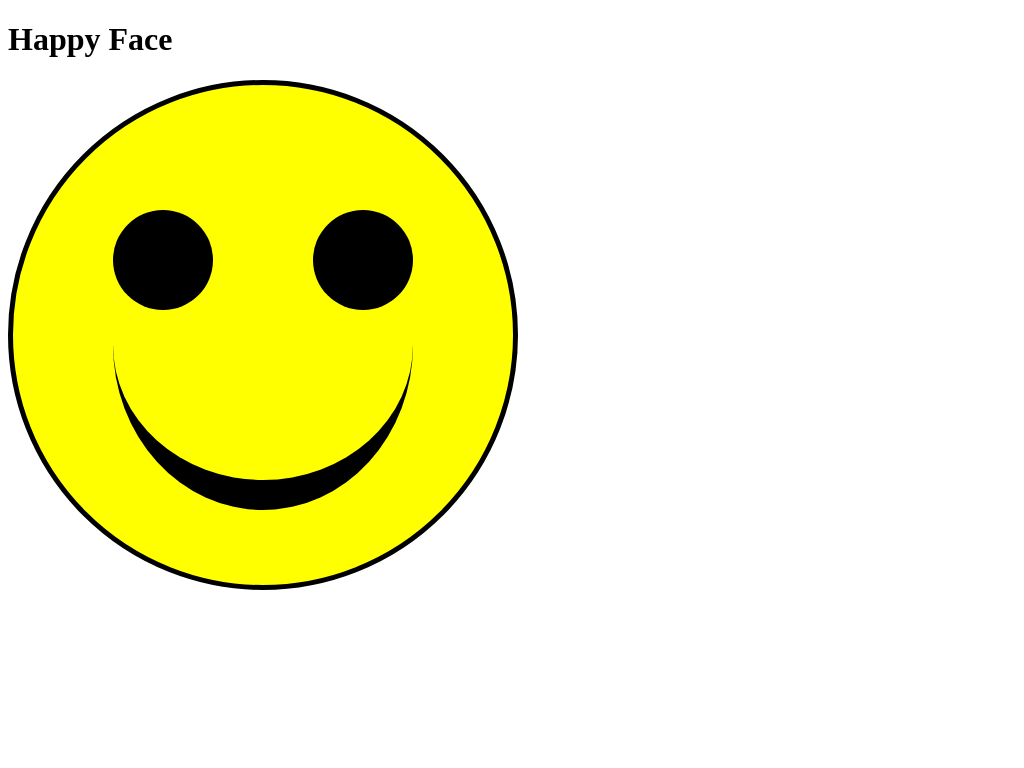

Reproduce this picture with HTML and CSS.

<!DOCTYPE html>
<html lang="en">
<head>
    <meta charset="UTF-8">
    <meta name="viewport" content="width=device-width, initial-scale=1.0">
    <title>Happy Face</title>
    <style>
        #head
        {
            width: 500px;
            height: 500px;
            background-color:yellow;
            border-radius: 50%;
            border: 5px solid black;
            position: relative;
        }
        #lefteye, #righteye
        {
            background-color: black;
            height: 100px;
            width: 100px;
            border-radius: 50%;
        }
        #mouth
        {
            background-color: none;
            width: 300px;
            height: 300px;
            border-radius: 0 0 50% 50%;
            border-bottom: 30px solid black;
            position: absolute;
            bottom: 75px;
            left: 100px;
        }
        #lefteye
        {
            position: absolute;
            top: 125px;
            left: 100px;
        }
        #righteye
        {
            position: absolute;
            top: 125px;
            right: 100px;
        }
    </style>
</head>
<body>
    <h1>Happy Face</h1>

    <div id="head">
        <div id="lefteye"></div>
        <div id="righteye"></div>
        <div id="mouth"></div>
    </div>


</body>
</html>
